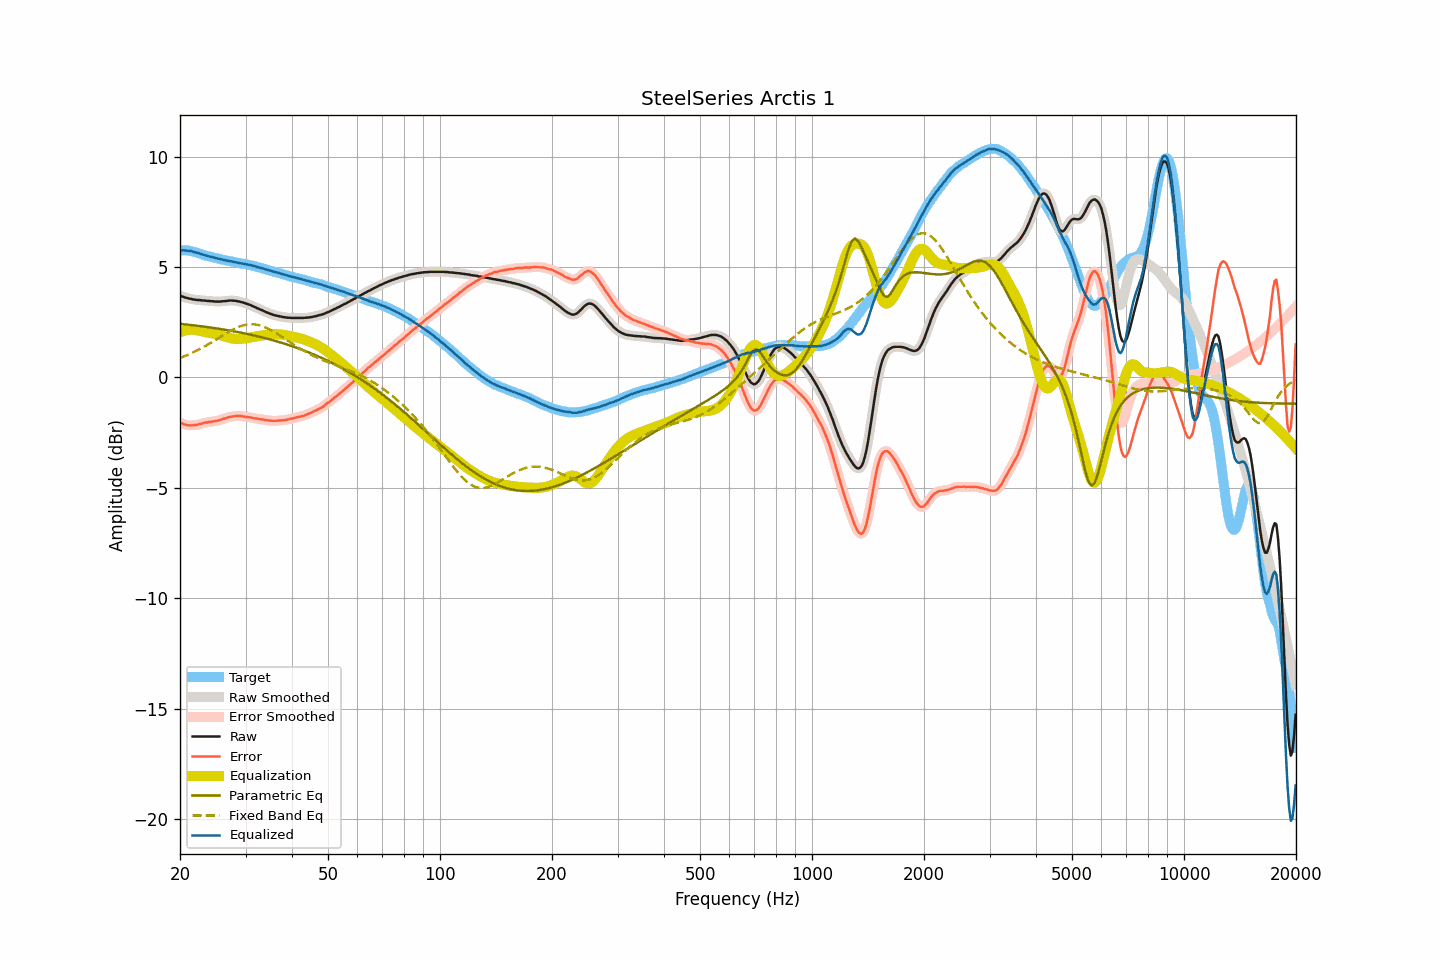

The data file committed next to this chart (first rows):
frequency, raw, smoothed, error, error_smoothed, equalization, parametric_eq, fixed_band_eq, equalized_raw, equalized_smoothed, target
20.00, 3.71, 3.71, -2.05, -2.05, 2.05, 2.43, 0.89, 5.76, 5.76, 5.76
20.20, 3.68, 3.68, -2.08, -2.08, 2.08, 2.42, 0.92, 5.76, 5.76, 5.76
20.40, 3.66, 3.66, -2.10, -2.10, 2.11, 2.42, 0.94, 5.76, 5.76, 5.76
20.61, 3.63, 3.63, -2.13, -2.13, 2.13, 2.41, 0.97, 5.76, 5.76, 5.76
20.81, 3.61, 3.61, -2.15, -2.15, 2.14, 2.40, 1.00, 5.75, 5.75, 5.76
21.02, 3.59, 3.59, -2.17, -2.16, 2.16, 2.39, 1.03, 5.74, 5.74, 5.76
21.23, 3.57, 3.57, -2.17, -2.17, 2.16, 2.38, 1.07, 5.73, 5.73, 5.73
21.44, 3.56, 3.55, -2.17, -2.17, 2.17, 2.38, 1.10, 5.73, 5.72, 5.72
21.66, 3.54, 3.54, -2.17, -2.16, 2.16, 2.37, 1.13, 5.70, 5.71, 5.70
21.87, 3.53, 3.53, -2.15, -2.16, 2.16, 2.36, 1.17, 5.69, 5.69, 5.68
22.09, 3.52, 3.52, -2.15, -2.15, 2.15, 2.35, 1.20, 5.66, 5.66, 5.67
22.31, 3.51, 3.51, -2.13, -2.13, 2.13, 2.34, 1.24, 5.64, 5.64, 5.64
22.54, 3.51, 3.50, -2.11, -2.12, 2.11, 2.33, 1.28, 5.62, 5.62, 5.62
22.76, 3.50, 3.50, -2.10, -2.10, 2.10, 2.32, 1.32, 5.60, 5.60, 5.60
22.99, 3.49, 3.49, -2.08, -2.08, 2.08, 2.31, 1.35, 5.57, 5.57, 5.57
23.22, 3.49, 3.48, -2.05, -2.06, 2.06, 2.30, 1.40, 5.55, 5.55, 5.54
23.45, 3.48, 3.48, -2.04, -2.04, 2.05, 2.29, 1.44, 5.53, 5.53, 5.52
23.69, 3.47, 3.47, -2.04, -2.03, 2.03, 2.28, 1.48, 5.50, 5.51, 5.51
23.92, 3.47, 3.47, -2.02, -2.02, 2.02, 2.27, 1.52, 5.49, 5.49, 5.49
24.16, 3.46, 3.46, -2.02, -2.01, 2.01, 2.26, 1.57, 5.47, 5.47, 5.48
24.40, 3.46, 3.46, -2.00, -2.00, 2.00, 2.25, 1.61, 5.46, 5.45, 5.45
24.65, 3.45, 3.45, -1.99, -1.99, 1.99, 2.24, 1.65, 5.44, 5.44, 5.43
24.89, 3.44, 3.44, -1.97, -1.97, 1.97, 2.23, 1.70, 5.41, 5.42, 5.41
25.14, 3.44, 3.44, -1.96, -1.96, 1.96, 2.22, 1.74, 5.40, 5.39, 5.40
25.39, 3.44, 3.44, -1.94, -1.95, 1.94, 2.21, 1.79, 5.38, 5.38, 5.38
25.65, 3.44, 3.44, -1.93, -1.92, 1.92, 2.20, 1.84, 5.36, 5.36, 5.37
25.91, 3.45, 3.45, -1.89, -1.90, 1.90, 2.19, 1.88, 5.35, 5.35, 5.34
26.16, 3.46, 3.45, -1.87, -1.87, 1.88, 2.18, 1.93, 5.33, 5.33, 5.33
26.43, 3.46, 3.46, -1.86, -1.85, 1.85, 2.16, 1.97, 5.31, 5.31, 5.32
26.69, 3.47, 3.47, -1.83, -1.83, 1.83, 2.15, 2.01, 5.30, 5.30, 5.30
26.96, 3.48, 3.48, -1.81, -1.81, 1.81, 2.14, 2.06, 5.29, 5.29, 5.28
27.23, 3.49, 3.49, -1.78, -1.79, 1.79, 2.13, 2.10, 5.28, 5.27, 5.27
27.50, 3.49, 3.49, -1.77, -1.77, 1.77, 2.11, 2.14, 5.26, 5.26, 5.26
27.77, 3.48, 3.48, -1.76, -1.76, 1.76, 2.10, 2.18, 5.24, 5.24, 5.24
28.05, 3.48, 3.48, -1.75, -1.75, 1.75, 2.09, 2.21, 5.23, 5.23, 5.23
28.33, 3.47, 3.47, -1.74, -1.75, 1.75, 2.07, 2.25, 5.21, 5.21, 5.21
28.62, 3.45, 3.45, -1.75, -1.74, 1.75, 2.06, 2.28, 5.19, 5.20, 5.20
28.90, 3.44, 3.44, -1.75, -1.74, 1.75, 2.04, 2.31, 5.19, 5.18, 5.18
29.19, 3.42, 3.42, -1.74, -1.75, 1.75, 2.03, 2.33, 5.17, 5.17, 5.16
29.48, 3.40, 3.40, -1.76, -1.76, 1.76, 2.02, 2.35, 5.16, 5.16, 5.16
29.78, 3.38, 3.38, -1.77, -1.77, 1.77, 2.00, 2.37, 5.15, 5.14, 5.15
30.08, 3.35, 3.35, -1.79, -1.78, 1.78, 1.99, 2.39, 5.13, 5.13, 5.14
30.38, 3.33, 3.33, -1.79, -1.79, 1.79, 1.97, 2.40, 5.12, 5.12, 5.12
30.68, 3.30, 3.30, -1.80, -1.80, 1.80, 1.95, 2.41, 5.10, 5.10, 5.10
30.99, 3.28, 3.27, -1.80, -1.81, 1.82, 1.94, 2.41, 5.09, 5.09, 5.08
31.30, 3.24, 3.24, -1.83, -1.83, 1.83, 1.92, 2.41, 5.07, 5.07, 5.07
31.61, 3.21, 3.21, -1.85, -1.84, 1.84, 1.91, 2.41, 5.05, 5.05, 5.06
31.93, 3.18, 3.17, -1.86, -1.86, 1.85, 1.89, 2.40, 5.03, 5.03, 5.03
32.24, 3.14, 3.14, -1.86, -1.87, 1.87, 1.87, 2.39, 5.01, 5.01, 5.00
32.57, 3.11, 3.11, -1.88, -1.88, 1.88, 1.85, 2.37, 4.99, 4.99, 4.99
32.89, 3.08, 3.08, -1.90, -1.89, 1.89, 1.84, 2.35, 4.97, 4.97, 4.98
33.22, 3.05, 3.05, -1.90, -1.90, 1.90, 1.82, 2.33, 4.95, 4.95, 4.94
33.55, 3.02, 3.02, -1.91, -1.91, 1.92, 1.80, 2.30, 4.93, 4.93, 4.93
33.89, 2.98, 2.98, -1.93, -1.93, 1.93, 1.78, 2.27, 4.90, 4.91, 4.91
34.23, 2.95, 2.95, -1.94, -1.94, 1.94, 1.76, 2.24, 4.88, 4.88, 4.89
34.57, 2.92, 2.92, -1.94, -1.94, 1.94, 1.74, 2.21, 4.86, 4.86, 4.86
34.92, 2.89, 2.89, -1.95, -1.95, 1.95, 1.72, 2.17, 4.84, 4.84, 4.84
35.27, 2.87, 2.86, -1.96, -1.96, 1.96, 1.70, 2.13, 4.83, 4.82, 4.83
35.62, 2.84, 2.84, -1.96, -1.96, 1.96, 1.68, 2.09, 4.80, 4.80, 4.80
35.97, 2.82, 2.82, -1.96, -1.96, 1.96, 1.66, 2.04, 4.78, 4.78, 4.78
... 635 more rows
